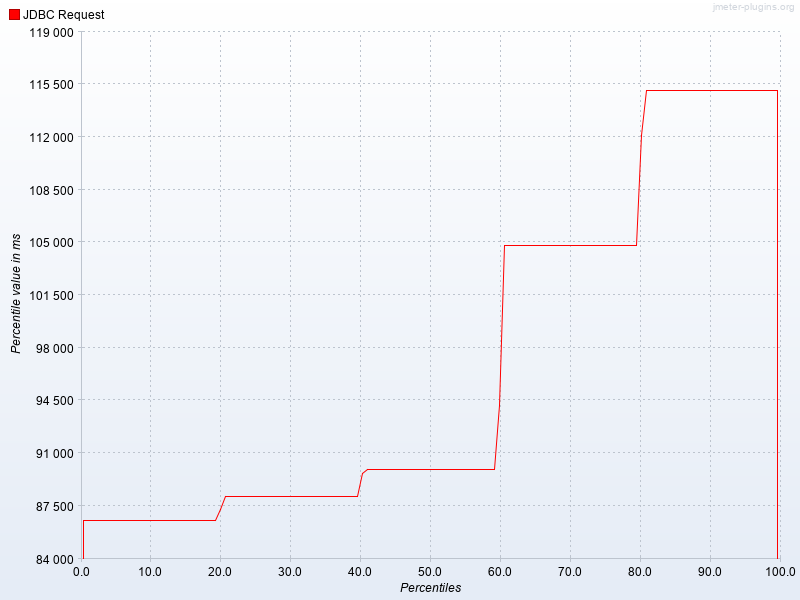

The file beside this chart, header and first rows:
Percentiles, JDBC Request
0.1, 86569
0.2, 86569
0.3, 86569
0.4, 86569
0.5, 86569
0.6, 86569
0.7, 86569
0.8, 86569
0.9, 86569
1.0, 86569
1.1, 86569
1.2, 86569
1.3, 86569
1.4, 86569
1.5, 86569
1.6, 86569
1.7, 86569
1.8, 86569
1.9, 86569
2.0, 86569
2.1, 86569
2.2, 86569
2.3, 86569
2.4, 86569
2.5, 86569
2.6, 86569
2.7, 86569
2.8, 86569
2.9, 86569
3.0, 86569
3.1, 86569
3.2, 86569
3.3, 86569
3.4, 86569
3.5, 86569
3.6, 86569
3.7, 86569
3.8, 86569
3.9, 86569
4.0, 86569
4.1, 86569
4.2, 86569
4.3, 86569
4.4, 86569
4.5, 86569
4.6, 86569
4.7, 86569
4.8, 86569
4.9, 86569
5.0, 86569
5.1, 86569
5.2, 86569
5.3, 86569
5.4, 86569
5.5, 86569
5.6, 86569
5.7, 86569
5.8, 86569
5.9, 86569
6.0, 86569
... 939 more rows
